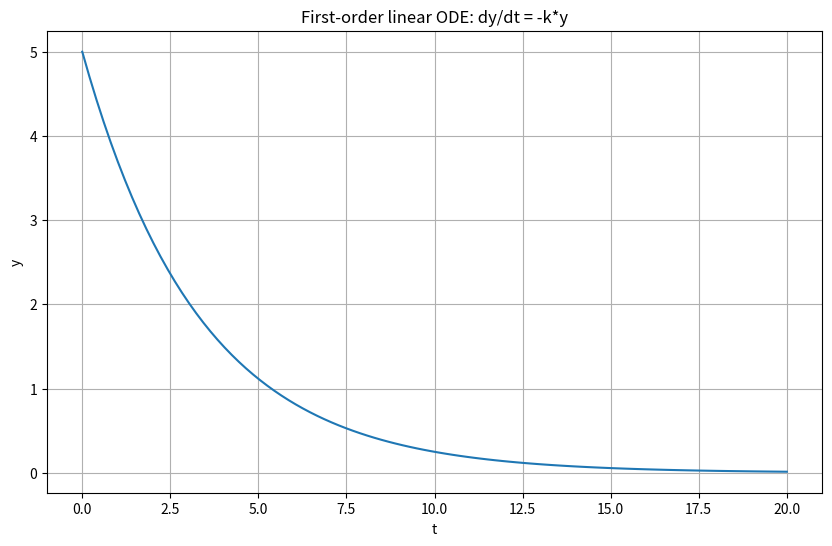
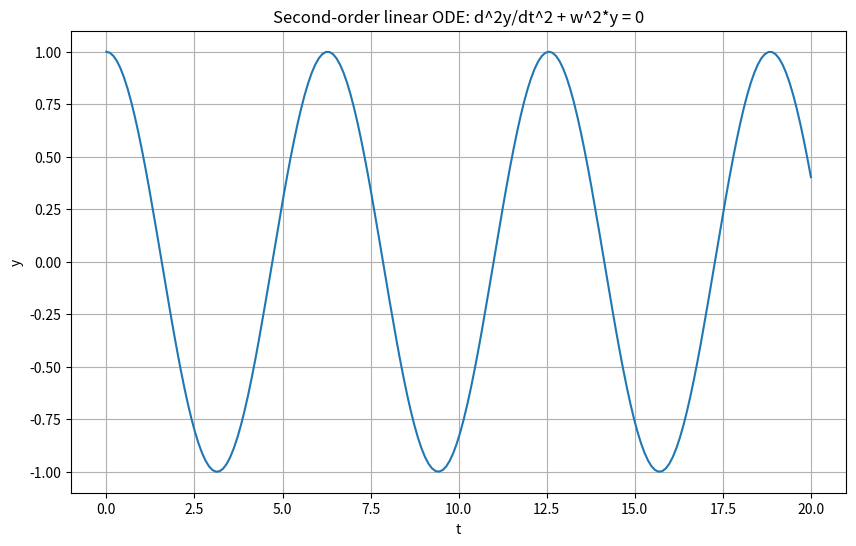
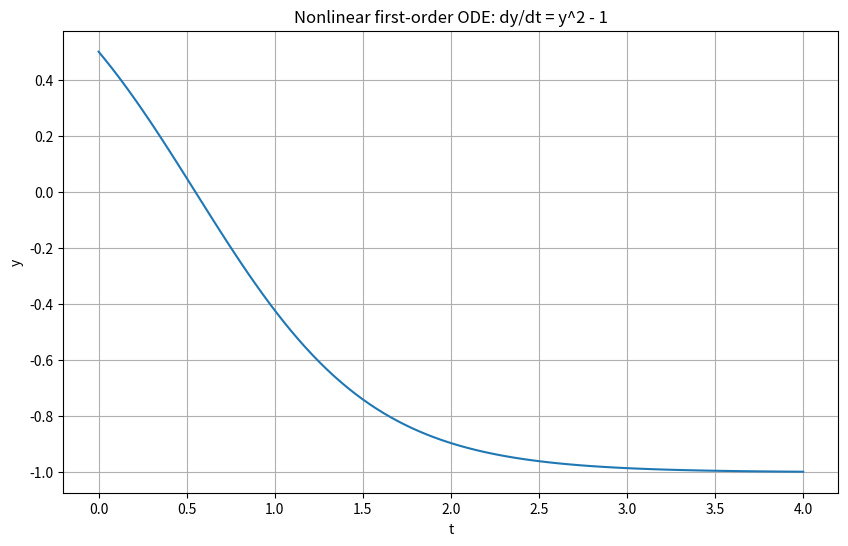
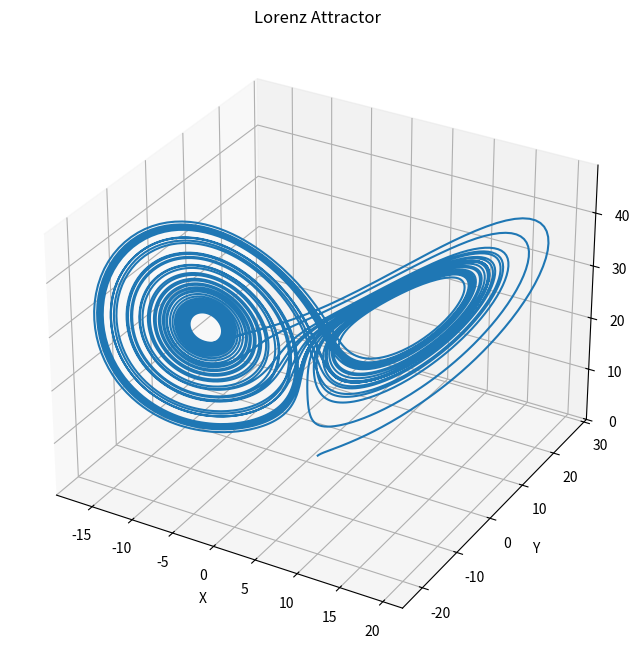
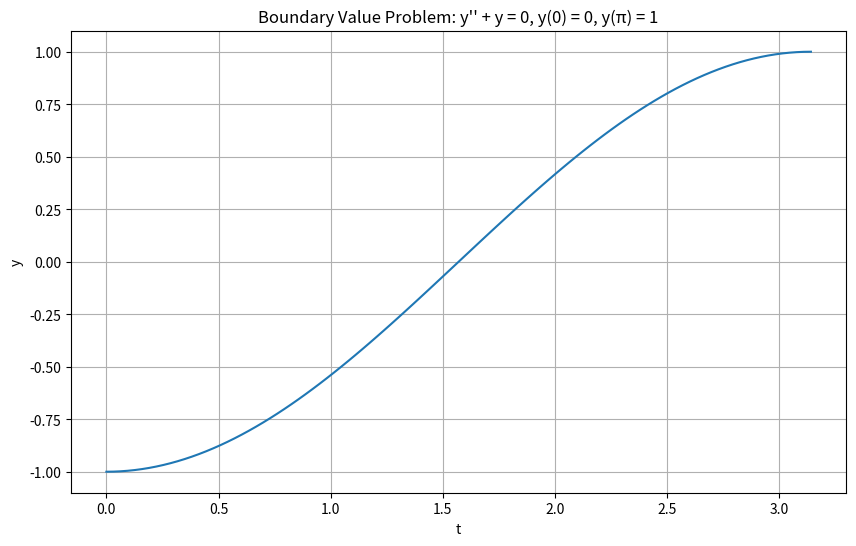
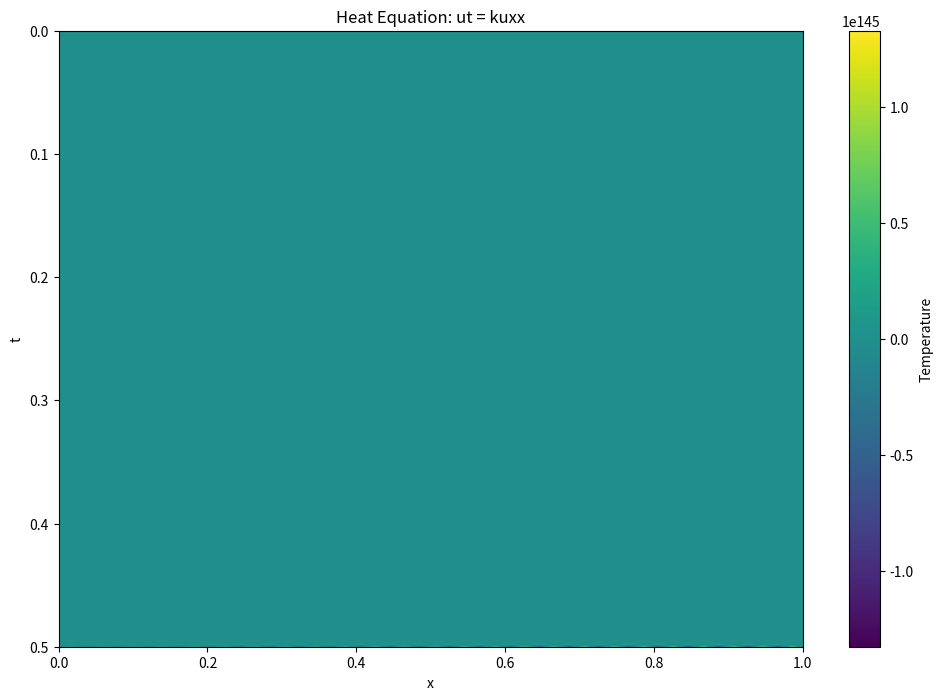

Recreate these plots in Python, in order.

import numpy as np
import matplotlib.pyplot as plt
from scipy.integrate import odeint, solve_ivp
from scipy.optimize import fsolve
from sympy import Function, dsolve, Eq, exp, symbols, diff

def plot_solution(t, y, title):
    plt.figure(figsize=(10, 6))
    plt.plot(t, y)
    plt.title(title)
    plt.xlabel('t')
    plt.ylabel('y')
    plt.grid(True)
    plt.show()

# 1. First-order linear ODE: dy/dt = -k*y
def solve_first_order_linear():
    def model(y, t, k):
        return -k * y
   
    k = 0.3
    y0 = 5.0
    t = np.linspace(0, 20, 100)
   
    solution = odeint(model, y0, t, args=(k,))
    plot_solution(t, solution, "First-order linear ODE: dy/dt = -k*y")

# 2. Second-order linear ODE: d^2y/dt^2 + w^2*y = 0 (Simple Harmonic Oscillator)
def solve_second_order_linear():
    def model(t, y, w):
        y1, y2 = y
        dydt = [y2, -w**2 * y1]
        return dydt
   
    w = 1.0
    y0 = [1.0, 0.0]
    t = np.linspace(0, 20, 200)
   
    solution = solve_ivp(model, [0, 20], y0, t_eval=t, args=(w,))
    plot_solution(solution.t, solution.y[0], "Second-order linear ODE: d^2y/dt^2 + w^2*y = 0")

# 3. Nonlinear first-order ODE: dy/dt = y^2 - 1 (Logistic equation)
def solve_nonlinear_first_order():
    def model(y, t):
        return y**2 - 1
   
    y0 = 0.5
    t = np.linspace(0, 4, 100)
   
    solution = odeint(model, y0, t)
    plot_solution(t, solution, "Nonlinear first-order ODE: dy/dt = y^2 - 1")

# 4. System of first-order ODEs: Lorenz system
def solve_system_of_odes():
    def lorenz(t, xyz, sigma, rho, beta):
        x, y, z = xyz
        return [sigma * (y - x), x * (rho - z) - y, x * y - beta * z]
   
    sigma, rho, beta = 10, 28, 8/3
    xyz0 = [1.0, 1.0, 1.0]
    t = np.linspace(0, 50, 10000)
   
    solution = solve_ivp(lorenz, [0, 50], xyz0, t_eval=t, args=(sigma, rho, beta))
   
    fig = plt.figure(figsize=(10, 8))
    ax = fig.add_subplot(111, projection='3d')
    ax.plot(solution.y[0], solution.y[1], solution.y[2])
    ax.set_title("Lorenz Attractor")
    ax.set_xlabel("X")
    ax.set_ylabel("Y")
    ax.set_zlabel("Z")
    plt.show()

# 5. Boundary Value Problem: y'' + y = 0, y(0) = 0, y(π) = 1
def solve_boundary_value_problem():
    def model(y, t):
        return [y[1], -y[0]]
   
    def bc(ya, yb):
        return [ya[0], yb[0] - 1]
   
    t = np.linspace(0, np.pi, 100)
    y = np.zeros((2, t.size))
   
    y_guess = np.zeros((2, t.size))
    y_guess[0] = t
   
    solution = fsolve(lambda x: odeint(model, [x[0], x[1]], t)[-1] - [1, x[1]], [0, 1])
    y = odeint(model, [solution[0], solution[1]], t)
   
    plot_solution(t, y[:, 0], "Boundary Value Problem: y'' + y = 0, y(0) = 0, y(π) = 1")

# 6. Partial Differential Equation: Heat equation (ut = kuxx)
def solve_heat_equation():
    def pde_model(u, x, t, k):
        return k * np.gradient(np.gradient(u, x), x)
   
    k = 0.5
    x = np.linspace(0, 1, 100)
    t = np.linspace(0, 0.5, 1000)
    dx = x[1] - x[0]
    dt = t[1] - t[0]
   
    u = np.zeros((len(t), len(x)))
    u[0] = np.sin(np.pi * x)
   
    for i in range(1, len(t)):
        u[i] = u[i-1] + dt * pde_model(u[i-1], x, t[i-1], k)
        u[i, 0] = u[i, -1] = 0
   
    plt.figure(figsize=(12, 8))
    plt.imshow(u, extent=[x.min(), x.max(), t.max(), t.min()],
               aspect='auto', cmap='viridis')
    plt.colorbar(label='Temperature')
    plt.title("Heat Equation: ut = kuxx")
    plt.xlabel("x")
    plt.ylabel("t")
    plt.show()

# Solve and plot all equations
solve_first_order_linear()
solve_second_order_linear()
solve_nonlinear_first_order()
solve_system_of_odes()
solve_boundary_value_problem()
solve_heat_equation()

# Bonus: Symbolic solution for a simple ODE
def symbolic_solution():
    t = symbols('t')
    y = Function('y')(t)
    k = symbols('k')
    ode = Eq(y.diff(t), -k*y)
    solution = dsolve(ode, y)
    print("Symbolic solution for dy/dt = -k*y:")
    print(solution)

symbolic_solution() 
